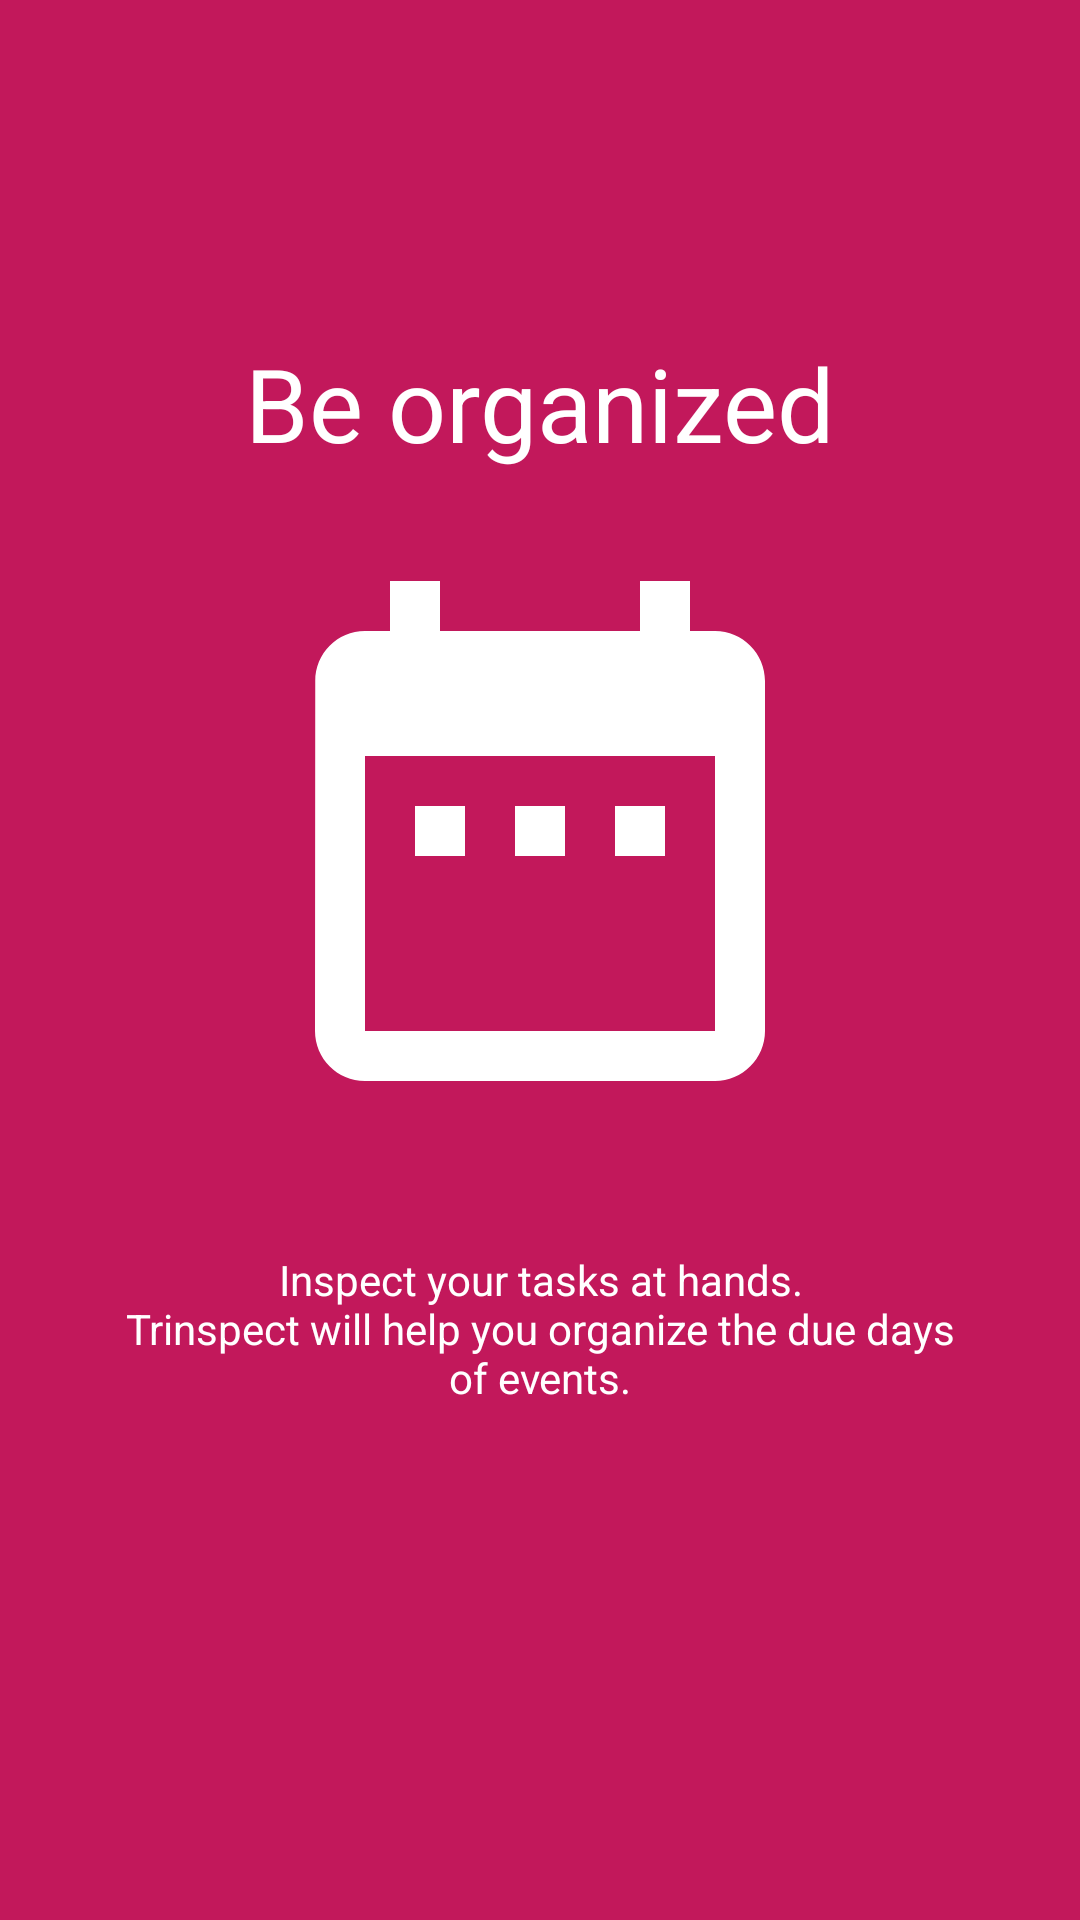

Android layout source for this screen:
<!-- AndroidManifest.xml: application theme AppTheme -->
<!-- res/layout/fragment_task_intro.xml -->
<LinearLayout xmlns:android="http://schemas.android.com/apk/res/android"
    xmlns:tools="http://schemas.android.com/tools"
    android:id="@+id/task_intro_root_layout"
    android:layout_width="match_parent"
    android:layout_height="match_parent"
    android:gravity="center"
    android:paddingStart="20dp"
    android:paddingEnd="20dp"
    android:background="@color/colorTasks"
    android:orientation="vertical"
    tools:context="io.github.celestialphineas.sanxing.UISupportActivities.QuoteFragment">

    <TextView
        android:layout_width="match_parent"
        android:layout_height="wrap_content"
        android:layout_marginTop="-40dp"
        android:text="@string/help_title_task"
        android:textAlignment="center"
        android:textColor="@color/white"
        style="@android:style/TextAppearance.Material.Display1" />

    <android.support.design.widget.CoordinatorLayout
        android:layout_width="match_parent"
        android:layout_height="200dp"
        android:layout_marginTop="20dp"
        android:layout_marginBottom="20dp"
        android:orientation="vertical">

        <ImageView
            android:layout_width="match_parent"
            android:layout_height="match_parent"
            android:src="@drawable/ic_calendar"
            android:tint="@color/white" />
    </android.support.design.widget.CoordinatorLayout>

    <TextView
        android:layout_width="match_parent"
        android:layout_height="wrap_content"
        android:text="@string/help_description_task"
        android:padding="20sp"
        android:textAlignment="center"
        android:textColor="@color/white"
        style="@style/Base.TextAppearance.AppCompat.Body1" />

</LinearLayout>
<!-- resources referenced by this layout -->
<resources>
  <color name="colorTasks">#c2185b</color>
  <color name="white">#ffffff</color>
  <!-- drawable ic_calendar (drawable) -->
  <vector xmlns:android="http://schemas.android.com/apk/res/android"
      android:width="24dp"
      android:height="24dp"
      android:viewportWidth="24.0"
      android:viewportHeight="24.0">
      <path
          android:fillColor="#FFFFFF"
          android:pathData="M9,11L7,11v2h2v-2zM13,11h-2v2h2v-2zM17,11h-2v2h2v-2zM19,4h-1L18,2h-2v2L8,4L8,2L6,2v2L5,4c-1.11,0 -1.99,0.9 -1.99,2L3,20c0,1.1 0.89,2 2,2h14c1.1,0 2,-0.9 2,-2L21,6c0,-1.1 -0.9,-2 -2,-2zM19,20L5,20L5,9h14v11z" />
  </vector>
  <string name="help_description_task">Inspect your tasks at hands.\nTrinspect will help you organize the due days of events.</string>
  <string name="help_title_task">Be organized</string>
  <style name="AppTheme" parent="Theme.AppCompat.Light.NoActionBar">
          
          <item name="colorPrimary">@color/colorPrimary</item>
          <item name="colorPrimaryDark">@color/colorPrimaryDark</item>
          <item name="colorAccent">@color/colorAccent</item>
      </style>
  <color name="colorPrimary">#0277bd</color>
  <color name="colorPrimaryDark">#004c8c</color>
  <color name="colorAccent">#4fc3f7</color>
</resources>
